pico-8 play session: hold → + tap 🅾, after a click and taps of 🅾, ❎, 🅾+❎, 🅾 in the second before t = 0

[t = 1 s] hold → ~1s, tap 🅾 ~2×
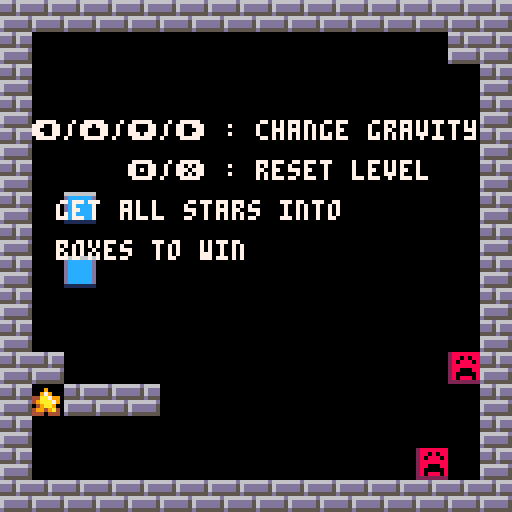
[t = 2 s] hold → ~2s, tap 🅾 ~4×
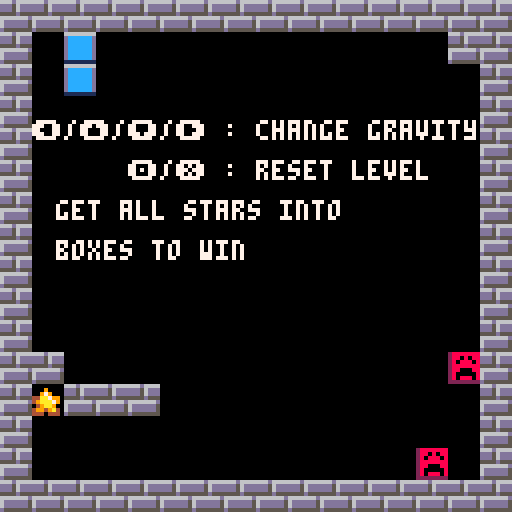
[t = 6 s] hold → ~6s, tap 🅾 ~10×
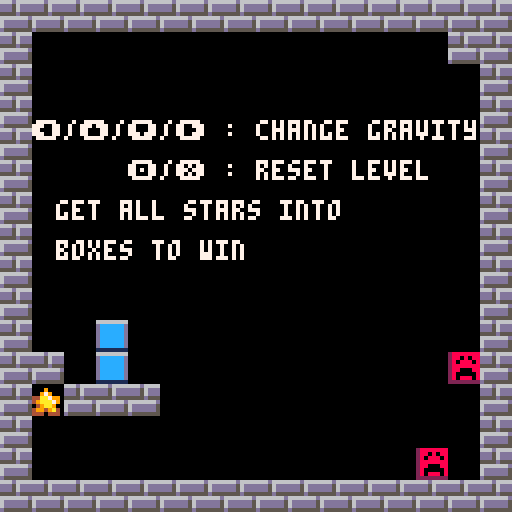

pico-8 cartridge
version 43
__lua__
function _init()
	gravity = { x = 0, y = 1 }
	last_input = -1
    level = 1
    levelx = (level - 1) * 16
    levely = 0
    max_levels = 4
	won = false
    moved = true
    map_data = read_map(levelx, levely)
    map_data_constants = read_map_data_constants(map_data, levelx, levely)
end

function _update()
    levelx = (level - 1) * 16
    levely = 0
    map_data = read_map(levelx, levely)
	local input = -1
    if moved == false then
	    if btn(0) then input = 0 gravity = { x = -1, y = 0 }end
	    if btn(1) then input = 1 gravity = { x = 1, y = 0 }end
	    if btn(2) then input = 2 gravity = { x = 0, y = -1 }end
	    if btn(3) then input = 3 gravity = { x = 0, y = 1 }end
    end
	move_blocks(map_data, levelx, levely)
    if btn(4) or btn(5) then reload_level() end
	last_input = input

    if check_win_condition(map_data, levelx, levely) then
        if level < max_levels then
            level += 1
            levelx = (level - 1) * 16
            levely = 0
	        gravity = { x = 0, y = 1 }
            map_data = read_map(levelx, levely)
            map_data_constants = read_map_data_constants(map_data, levelx, levely)
            moved = true
        else
            won = true
        end
    end

end

function _draw()
	cls(0)
    map(levelx, levely, 0, 0, 16, 16)
    if level == 1 then
        print("⬅️/⬆️/⬇️/➡️ : change gravity", 8, 30, 7)
        print("🅾️/❎ : reset level", 32, 40, 7)
        print("get all stars into", 14, 50, 7)
        print("boxes to win", 14, 60, 7)
    end
    if won then
        rectfill(30, 50, 120, 80, 0)
        print("a winner is you!", 40, 60, 7)
    end
end

function read_map(xpos, ypos)
    local map_data = {}
    for y=ypos,ypos+15 do
        map_data[y] = {}
        for x=xpos,xpos+15 do
            local tile = mget(x,y)
            map_data[y][x] = tile
        end
    end
    return map_data
end

function read_map_data_constants(map_data, xpos, ypos)
    local constants = {}
    for y=ypos,ypos+15 do
        constants[y] = {}
        for x=xpos,xpos+15 do
            local tile = map_data[y][x]
            if tile >=6 and tile <=9 then
                constants[y][x] = tile
            else
                constants[y][x] = 0
            end
        end
    end
    return constants
end

function check_win_condition(map_data, xpos, ypos)
    for y=ypos,ypos+15 do
        for x=xpos,xpos+15 do
            local tile = map_data[y][x]
            if tile == 1 or tile == 2 then -- block or goal still exists, not won yet
                return false 
            end
        end
    end
    return true -- no blocks left, player has won
end

function reload_level()
    reload(0x2000, 0x2000, 0x1000)
    levelx = (level - 1) * 16
    levely = 0
    map_data = read_map(levelx, levely)
    map_data_constants = read_map_data_constants(map_data, levelx, levely)
	gravity = { x = 0, y = 1 }
    won = false
    moved = true
end

function move_blocks(map_data, xpos, ypos)
    moved = false
    for y=ypos,ypos+15 do
        for x=xpos,xpos+15 do
            local tile = map_data[y][x]
            if tile == 2 then -- block
                local new_x = x + gravity.x
                local new_y = y + gravity.y
                if can_move_to(new_x, new_y, map_data) then
                    if(map_data[new_y][new_x] == 1) then
                        -- block has reached the exit
                        mset(x, y, map_data_constants[y][x]) -- clear old position
                        mset(new_x, new_y, 3) -- lock block in exit position
                        moved = true
                    elseif (map_data[new_y][new_x] == 5) then
                        -- block has reached a danger block
                        mset(x, y, map_data_constants[y][x]) -- clear old position
                        mset(new_x, new_y, 4) -- danger block is deactivated
                        moved = true
                    else
                        mset(x, y, map_data_constants[y][x]) -- clear old position
                        mset(new_x, new_y, 2) -- set new position
                        moved = true
                    end
                    moved = true
                end
            end
        end
    end


end

function can_move_to(x, y, map_data)
    if x < levelx or x > levelx + 15 or y < levely or y > levely + 15 then
        return false
    end
    local tile = map_data[y][x]
    if(tile >= 6 and tile <=9 ) then
        if(tile == 6 and gravity.y !=-1) then return false end
        if(tile == 7 and gravity.x !=-1) then return false end
        if(tile == 8 and gravity.y !=1) then return false end
        if(tile == 9 and gravity.x !=1) then return false end
        return true
    end
    return (tile == 0) or (tile == 1) or (tile == 5)-- can move to empty space, goal, or danger block
    
end
__gfx__
88000088000000006666666677777777666d66662888888800033000000300000003300000003000000000000000000000000000000000000000000000000000
0880088000090000dccccccd5c5c5c5dddd56ddd28808088003aa300003a3000003aa3000003a300000000000000000000000000000000000000000000000000
0088880000979000dccccccd6c6c6c6dddd56ddd2808880803aaaa3003aa3330003aa3000333aa30000000000000000000000000000000000000000000000000
0008800044aa7990dccccccd6c6c6c6d5555d555288888883aaaaaa33aaaaaa3033aa3303aaaaaa3000000000000000000000000000000000000000000000000
0008080049aaa790dccccccd777777776666666d28800088033aa3303aaaaaa33aaaaaa33aaaaaa3000000000000000000000000000000000000000000000000
00800880049aa900dccccccd5c5c5c5d6dddddd528000008003aa30003aa333003aaaa300333aa30000000000000000000000000000000000000000000000000
8800008849949a40dccccccd6c6c6c6d6dddddd528088808003aa300003a3000003aa3000003a300000000000000000000000000000000000000000000000000
80000008444044401111111161616161d55555552222222200033000000300000003300000003000000000000000000000000000000000000000000000000000
__gff__
0002040801000000000000000000000000000000000000000000000000000000000000000000000000000000000000000000000000000000000000000000000000000000000000000000000000000000000000000000000000000000000000000000000000000000000000000000000000000000000000000000000000000000
0000000000000000000000000000000000000000000000000000000000000000000000000000000000000000000000000000000000000000000000000000000000000000000000000000000000000000000000000000000000000000000000000000000000000000000000000000000000000000000000000000000000000000
__map__
0404040404040404040404040404040404040404040404040404040404040404040404040404040404040404040404040404040404040404040404040404040404040404040404040404040404040404000000000000000000000000000000000000000000000000000000000000000000000000000000000000000000000000
0400020000000000000000000000040404050505050505040404040404040504040007000700070007000700070000040400020000000004040000000002000404000000000000000000000000000004000000000000000000000000000000000000000000000000000000000000000000000000000000000000000000000000
0400020000000000000000000000000404010000000002040400090004000004040007000700070007000700070000040400000000000004040000000000000404000000000000000000000000000004000000000000000000000000000000000000000000000000000000000000000000000000000000000000000000000000
0400000000000000000000000000000404040404040000040400000404000004040804060406040604080408040606040400000000000004040000000000000404000000000000000000000000000004000000000000000000000000000000000000000000000000000000000000000000000000000000000000000000000000
0400000000000000000000000000000404000000020000040400000000000004040009000900090009000700090000040400000004040004040004040000000404000000000000000000000000000004000000000000000000000000000000000000000000000000000000000000000000000000000000000000000000000000
0400000000000000000000000000000404000000000000040400000000000004040604060408040804080408040606040400000004000000000000040000000404050000000000000000000000000004000000000000000000000000000000000000000000000000000000000000000000000000000000000000000000000000
0400000000000000000000000000000404000000000000040400000000000004040009000900070007000900090000040400000004000000000000040000000404010000000000000000000000000004000000000000000000000000000000000000000000000000000000000000000000000000000000000000000000000000
0400000000000000000000000000000404000000000000040400000000000004040604080408040604080408040606040404080804000000000000040808040404040400000000000000000000000004000000000000000000000000000000000000000000000000000000000000000000000000000000000000000000000000
0400000000000000000000000000000404000000000000040400000000000004040007000700090009000900090000040400000000000400000400000000000404000000000000000000000000000004000000000000000000000000000000000000000000000000000000000000000000000000000000000000000000000000
0400000000000000000000000000000404000000000000040400000000000004040804060406040604080406040606040400000000000500000500000000000404000000000000000000000000000004000000000000000000000000000000000000000000000000000000000000000000000000000000000000000000000000
0400000000000000000000000000000404000000000000040400000000000004040009000900070007000900090000040404060604000000000000040606040404000000000000000000000000000004000000000000000000000000000000000000000000000000000000000000000000000000000000000000000000000000
0404000000000000000000000000050404000000000000040400000000000004040604060408040604060408040606040400000004000004040000040000000404000000000000000000000000000004000000000000000000000000000000000000000000000000000000000000000000000000000000000000000000000000
0401040404000000000000000000000404000000000000040400000000000004040009000700090009000700090000040400000004040004040004040000000404000000000000000000000000000004000000000000000000000000000000000000000000000000000000000000000000000000000000000000000000000000
0400000000000000000000000000000404000000000000040406050505050004040804060408040604080406040606040400000100000004040000000100000404000000000000000000000000000004000000000000000000000000000000000000000000000000000000000000000000000000000000000000000000000000
0400000000000000000000000005000404000000000000040402000000000104040107000700090007000900090002040400000000000004040000000000000404000000000000000000000000000004000000000000000000000000000000000000000000000000000000000000000000000000000000000000000000000000
0404040404040404040404040404040404040404040404040404040404040404040404040404040404040404040404040404040404040404040404040404040404040404040404040404040404040404000000000000000000000000000000000000000000000000000000000000000000000000000000000000000000000000
